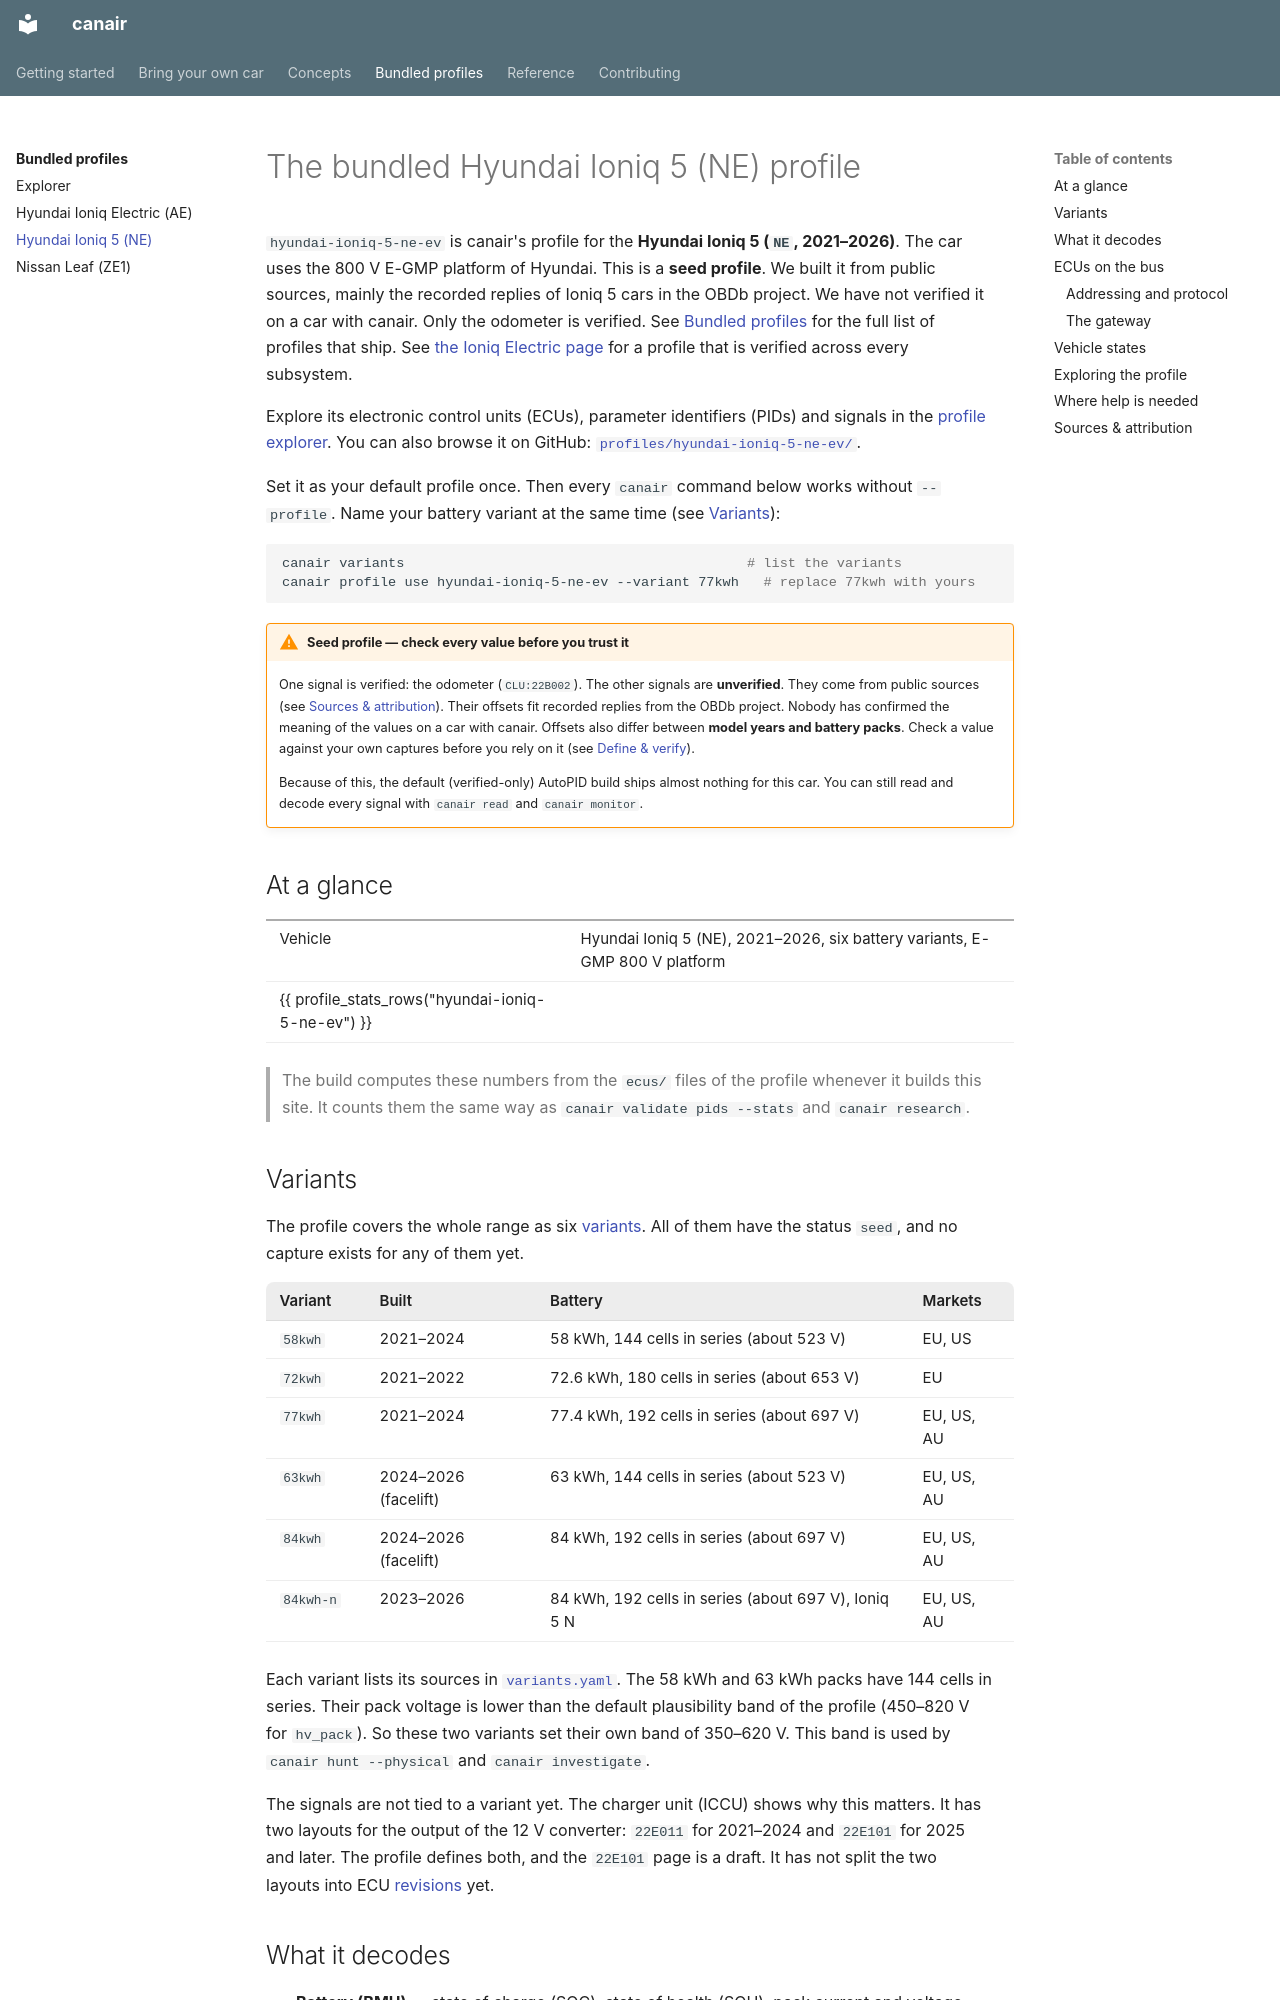

repository: philipkocanda/canair · page: profiles/hyundai-ioniq-5-ne-ev/index.html · generator: mkdocs

# The bundled Hyundai Ioniq 5 (NE) profile

`hyundai-ioniq-5-ne-ev` is canair's profile for the **Hyundai Ioniq 5 (`NE`, 2021–2026)**. The car
uses the 800 V E-GMP platform of Hyundai. This is a **seed profile**. We built it from public
sources, mainly the recorded replies of Ioniq 5 cars in the OBDb project. We have not verified it
on a car with canair. Only the odometer is verified. See [Bundled profiles](index.md) for the full
list of profiles that ship. See [the Ioniq Electric page](hyundai-ioniq-ae-ev.md) for a profile
that is verified across every subsystem.

Explore its electronic control units (ECUs), parameter identifiers (PIDs) and signals in the
[profile explorer](explorer.md). You can also browse it on GitHub:
[`profiles/hyundai-ioniq-5-ne-ev/`](https://github.com/philipkocanda/canair/tree/main/profiles/hyundai-ioniq-5-ne-ev).

Set it as your default profile once. Then every `canair` command below works without `--profile`.
Name your battery variant at the same time (see [Variants](#variants)):

```bash
canair variants                                          # list the variants
canair profile use hyundai-ioniq-5-ne-ev --variant 77kwh   # replace 77kwh with yours
```

!!! warning "Seed profile — check every value before you trust it"
    One signal is verified: the odometer (`CLU:22B002`). The other signals are **unverified**.
    They come from public sources (see [Sources & attribution](#sources-attribution)). Their
    offsets fit recorded replies from the OBDb project. Nobody has confirmed the meaning of the
    values on a car with canair. Offsets also differ between **model years and battery packs**.
    Check a value against your own captures before you rely on it (see
    [Define & verify](../bring-your-own-car/07-define-and-verify.md)).

    Because of this, the default (verified-only) AutoPID build ships almost nothing for this car.
    You can still read and decode every signal with `canair read` and `canair monitor`.

## At a glance

| | |
|---|---|
| Vehicle | Hyundai Ioniq 5 (NE), 2021–2026, six battery variants, E-GMP 800 V platform |
{{ profile_stats_rows("hyundai-ioniq-5-ne-ev") }}

> The build computes these numbers from the `ecus/` files of the profile whenever it builds this
> site. It counts them the same way as `canair validate pids --stats` and `canair research`.

## Variants

The profile covers the whole range as six [variants](../concepts/variants.md). All of them have the
status `seed`, and no capture exists for any of them yet.

| Variant | Built | Battery | Markets |
|---|---|---|---|
| `58kwh` | 2021–2024 | 58 kWh, 144 cells in series (about 523 V) | EU, US |
| `72kwh` | 2021–2022 | 72.6 kWh, 180 cells in series (about 653 V) | EU |
| `77kwh` | 2021–2024 | 77.4 kWh, 192 cells in series (about 697 V) | EU, US, AU |
| `63kwh` | 2024–2026 (facelift) | 63 kWh, 144 cells in series (about 523 V) | EU, US, AU |
| `84kwh` | 2024–2026 (facelift) | 84 kWh, 192 cells in series (about 697 V) | EU, US, AU |
| `84kwh-n` | 2023–2026 | 84 kWh, 192 cells in series (about 697 V), Ioniq 5 N | EU, US, AU |

Each variant lists its sources in
[`variants.yaml`](https://github.com/philipkocanda/canair/blob/main/profiles/hyundai-ioniq-5-ne-ev/variants.yaml).
The 58 kWh and 63 kWh packs have 144 cells in series. Their pack voltage is lower than the default
plausibility band of the profile (450–820 V for `hv_pack`). So these two variants set their own
band of 350–620 V. This band is used by `canair hunt --physical` and `canair investigate`.

The signals are not tied to a variant yet. The charger unit (ICCU) shows why this matters. It has
two layouts for the output of the 12 V converter: `22E011` for 2021–2024 and `22E101` for 2025 and
later. The profile defines both, and the `22E101` page is a draft. It has not split the two
layouts into ECU [revisions](../concepts/variants.md#ecu-revisions) yet.
